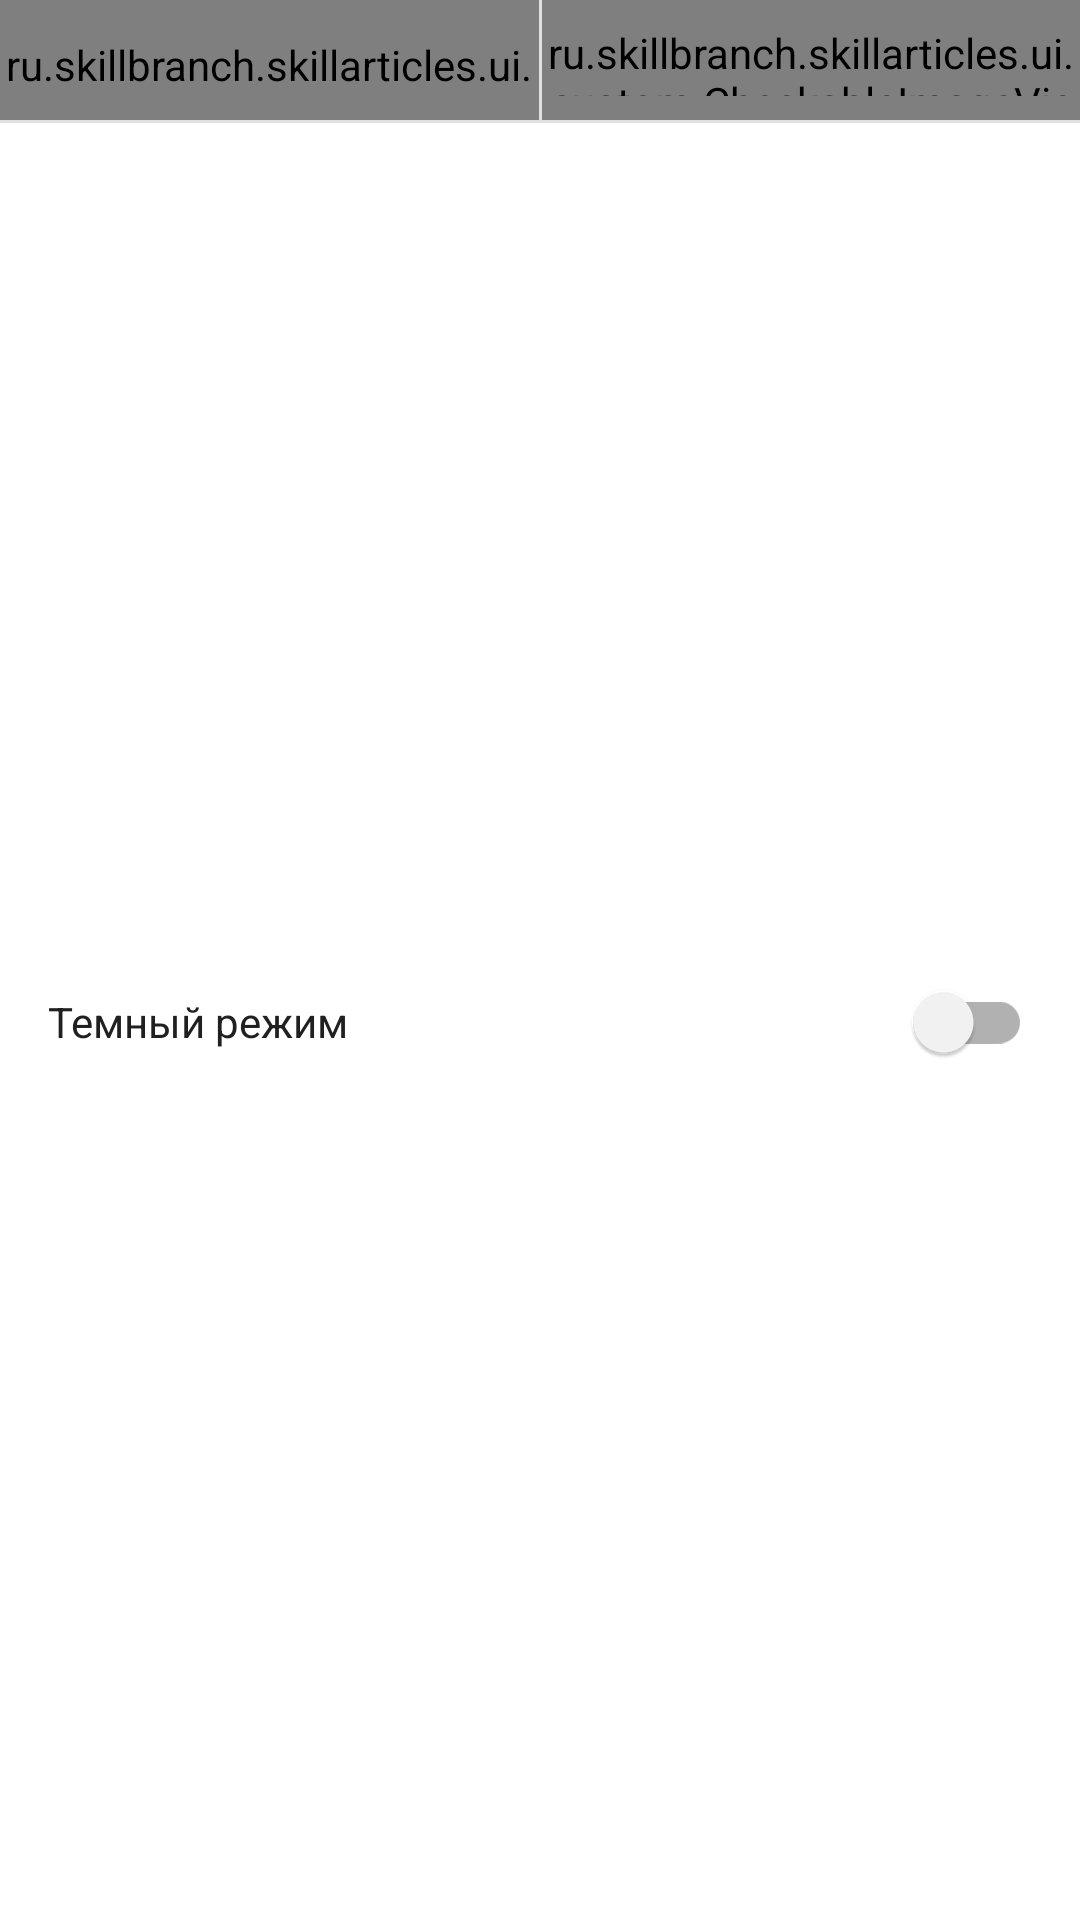

Reconstruct the res/layout file that produces this screen, plus the resources it refers to.
<!-- AndroidManifest.xml: application theme AppTheme -->
<!-- res/layout/layout_submenu.xml -->
<?xml version="1.0" encoding="utf-8"?>

<androidx.constraintlayout.widget.ConstraintLayout xmlns:android="http://schemas.android.com/apk/res/android"
    xmlns:app="http://schemas.android.com/apk/res-auto"
    android:layout_width="match_parent"
    android:layout_height="match_parent">

    <ru.skillbranch.skillarticles.ui.custom.CheckableImageView
        android:id="@+id/btn_text_down"
        android:layout_width="0dp"
        android:layout_height="40dp"
        android:background="?attr/selectableItemBackground"
        android:paddingTop="12dp"
        android:paddingBottom="12dp"
        android:src="@drawable/ic_title_black_24dp"
        android:tint="@color/tint_color"
        app:layout_constraintEnd_toStartOf="@+id/divider_v"
        app:layout_constraintHorizontal_bias="0.5"
        app:layout_constraintStart_toStartOf="parent"
        app:layout_constraintTop_toTopOf="parent" />

    <View
        android:id="@+id/divider_v"
        android:layout_width="1dp"
        android:layout_height="0dp"
        android:background="@color/color_divider"
        app:layout_constraintBottom_toTopOf="@id/divider_h"
        app:layout_constraintEnd_toStartOf="@+id/btn_text_up"
        app:layout_constraintHorizontal_bias="0.5"
        app:layout_constraintStart_toEndOf="@+id/btn_text_down"
        app:layout_constraintTop_toTopOf="parent" />

    <ru.skillbranch.skillarticles.ui.custom.CheckableImageView
        android:id="@+id/btn_text_up"
        android:layout_width="0dp"
        android:layout_height="40dp"
        android:background="?attr/selectableItemBackground"
        android:paddingTop="8dp"
        android:paddingBottom="8dp"
        android:src="@drawable/ic_title_black_24dp"
        android:tint="@color/tint_color"
        app:layout_constraintEnd_toEndOf="parent"
        app:layout_constraintHorizontal_bias="0.5"
        app:layout_constraintStart_toEndOf="@+id/divider_v"
        app:layout_constraintTop_toTopOf="parent" />

    <View
        android:id="@+id/divider_h"
        android:layout_width="0dp"
        android:layout_height="1dp"
        android:background="@color/color_divider"
        app:layout_constraintEnd_toEndOf="parent"
        app:layout_constraintStart_toStartOf="parent"
        app:layout_constraintTop_toBottomOf="@id/btn_text_down" />

    <com.google.android.material.switchmaterial.SwitchMaterial
        android:id="@+id/switch_mode"
        android:layout_width="wrap_content"
        android:layout_height="wrap_content"
        android:layout_marginLeft="16dp"
        android:layout_marginRight="16dp"
        app:layout_constraintBottom_toBottomOf="parent"
        app:layout_constraintEnd_toEndOf="parent"
        app:layout_constraintTop_toBottomOf="@id/divider_h" />

    <TextView
        android:layout_width="wrap_content"
        android:layout_height="wrap_content"
        android:layout_marginStart="16dp"
        android:text="@string/dark_mode"
        android:textColor="?attr/colorOnSurface"
        app:layout_constraintBottom_toBottomOf="parent"
        app:layout_constraintStart_toStartOf="parent"
        app:layout_constraintTop_toBottomOf="@id/divider_h" />

</androidx.constraintlayout.widget.ConstraintLayout>
<!-- resources referenced by this layout -->
<resources>
  <color name="color_divider">#1F000000</color>
  <string name="dark_mode">Темный режим</string>
  <style name="AppTheme" parent="Theme.MaterialComponents.DayNight.DarkActionBar">
          
          <item name="windowNoTitle">true</item>
          <item name="windowActionBar">false</item>
          <item name="android:statusBarColor">@color/color_primary_dark</item>
  
          <item name="android:textColorSecondary">@color/color_accent</item>
          <item name="colorPrimary">@color/color_primary</item>
          <item name="colorPrimaryVariant">@color/color_primary_dark</item>
          <item name="colorOnPrimary">@android:color/white</item>
          <item name="colorSecondary">@color/color_accent</item>
          <item name="colorSecondaryVariant">@color/color_accent_dark</item>
          <item name="colorOnSecondary">@android:color/white</item>
          <item name="colorError">#F44336</item>
          <item name="colorOnError">#FFFFFF</item>
          <item name="colorSurface">@color/color_surface</item>
          <item name="colorOnSurface">@color/color_on_surface</item>
  
          <item name="snackbarStyle">@style/CustomSnackbar</item>
      </style>
  <color name="color_primary_dark">#150A33</color>
  <color name="color_accent">#FC4C4C</color>
  <color name="color_primary">#1C0E42</color>
  <color name="color_accent_dark">#D64141</color>
  <color name="color_surface">#F6F6F6</color>
  <color name="color_on_surface">#202020</color>
  <style name="CustomSnackbar" parent="Widget.MaterialComponents.Snackbar">
          <item name="layout_insetEdge">bottom</item>
      </style>
</resources>
